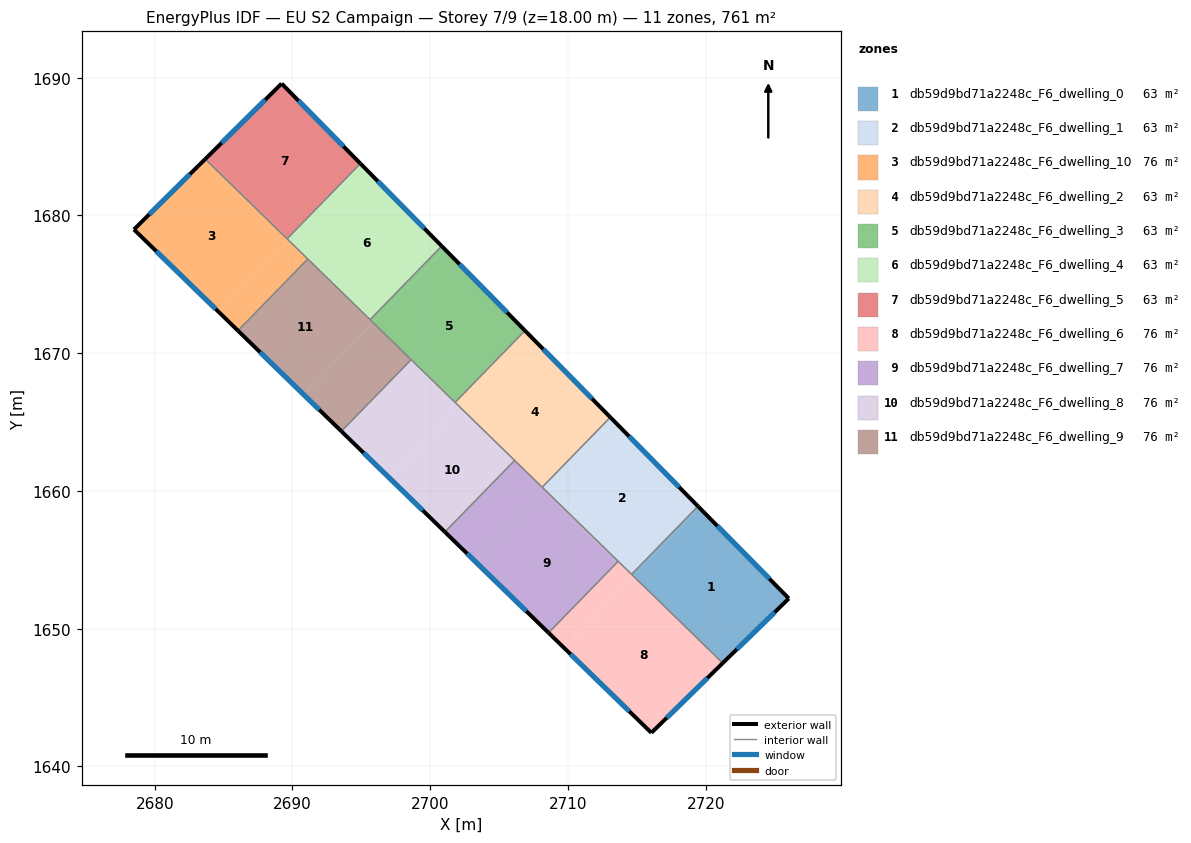
=== STOREY PLAN SPEC (per zone: floor XY polygon, exterior-wall plan segments, windows/doors) ===
zone 1: db59d9bd71a2248c_F6_dwelling_0  (63.4 m²)
  floor: (2719.57, 1658.74) (2726.03, 1652.19) (2721.23, 1647.50) (2714.76, 1653.80)
  floor: (2719.43, 1658.89) (2719.57, 1658.74) (2714.76, 1653.80) (2714.62, 1653.94)
  exterior wall: (2721.23, 1647.50) – (2726.03, 1652.19)  [6.7 m]
    window: (2722.26, 1648.50) – (2725.00, 1651.19)  [6.6 m²]
  exterior wall: (2726.03, 1652.19) – (2719.43, 1658.89)  [9.4 m]
    window: (2724.62, 1653.62) – (2720.85, 1657.45)  [9.2 m²]
  interior walls: 2
zone 2: db59d9bd71a2248c_F6_dwelling_1  (63.4 m²)
  floor: (2713.32, 1665.09) (2719.43, 1658.89) (2714.62, 1653.94) (2708.38, 1660.02)
  floor: (2713.07, 1665.34) (2713.32, 1665.09) (2708.38, 1660.02) (2708.13, 1660.26)
  exterior wall: (2719.43, 1658.89) – (2713.07, 1665.34)  [9.1 m]
    window: (2718.07, 1660.27) – (2714.44, 1663.96)  [8.9 m²]
  interior walls: 4
zone 3: db59d9bd71a2248c_F6_dwelling_10  (76.1 m²)
  floor: (2689.73, 1678.18) (2684.66, 1672.97) (2678.49, 1678.97) (2683.67, 1684.09)
  floor: (2691.11, 1676.83) (2686.04, 1671.63) (2684.66, 1672.97) (2689.73, 1678.18)
  exterior wall: (2678.49, 1678.97) – (2686.04, 1671.63)  [10.5 m]
    window: (2680.11, 1677.40) – (2684.43, 1673.20)  [10.3 m²]
  exterior wall: (2683.67, 1684.09) – (2678.49, 1678.97)  [7.3 m]
    window: (2682.56, 1682.99) – (2679.60, 1680.07)  [7.1 m²]
  interior walls: 3
zone 4: db59d9bd71a2248c_F6_dwelling_2  (63.4 m²)
  floor: (2707.15, 1671.35) (2713.07, 1665.34) (2708.13, 1660.26) (2702.09, 1666.15)
  floor: (2706.88, 1671.63) (2707.15, 1671.35) (2702.09, 1666.15) (2701.80, 1666.42)
  exterior wall: (2713.07, 1665.34) – (2706.88, 1671.63)  [8.8 m]
    window: (2711.75, 1666.69) – (2708.20, 1670.29)  [8.7 m²]
  interior walls: 4
zone 5: db59d9bd71a2248c_F6_dwelling_3  (63.4 m²)
  floor: (2701.07, 1677.53) (2706.88, 1671.63) (2701.84, 1666.46) (2695.91, 1672.24)
  floor: (2695.97, 1672.30) (2695.87, 1672.20) (2695.63, 1672.43) (2695.73, 1672.53)
  floor: (2701.07, 1677.53) (2695.91, 1672.24) (2701.84, 1666.46) (2701.80, 1666.42) (2695.87, 1672.20) (2695.97, 1672.30) (2695.73, 1672.53) (2700.83, 1677.77)
  exterior wall: (2706.88, 1671.63) – (2700.83, 1677.77)  [8.6 m]
    window: (2705.58, 1672.95) – (2702.13, 1676.46)  [8.4 m²]
  interior walls: 4
zone 6: db59d9bd71a2248c_F6_dwelling_4  (63.4 m²)
  floor: (2695.05, 1683.64) (2700.83, 1677.77) (2695.73, 1672.53) (2689.83, 1678.28)
  floor: (2694.93, 1683.76) (2695.05, 1683.64) (2689.84, 1678.29) (2689.72, 1678.41)
  floor: (2689.84, 1678.29) (2689.83, 1678.27) (2689.73, 1678.18) (2689.61, 1678.30) (2689.72, 1678.41)
  floor: (2695.73, 1672.53) (2695.63, 1672.43) (2689.73, 1678.18) (2689.83, 1678.27)
  exterior wall: (2700.83, 1677.77) – (2694.93, 1683.76)  [8.4 m]
    window: (2699.57, 1679.05) – (2696.19, 1682.48)  [8.2 m²]
  interior walls: 4
zone 7: db59d9bd71a2248c_F6_dwelling_5  (63.4 m²)
  floor: (2689.21, 1689.57) (2694.93, 1683.76) (2689.72, 1678.41) (2683.78, 1684.20)
  floor: (2689.72, 1678.41) (2689.61, 1678.30) (2683.67, 1684.09) (2683.78, 1684.20)
  exterior wall: (2689.21, 1689.57) – (2683.67, 1684.09)  [7.8 m]
    window: (2688.02, 1688.39) – (2684.85, 1685.26)  [7.6 m²]
  exterior wall: (2694.93, 1683.76) – (2689.21, 1689.57)  [8.1 m]
    window: (2693.71, 1685.01) – (2690.44, 1688.32)  [8.0 m²]
  interior walls: 2
zone 8: db59d9bd71a2248c_F6_dwelling_6  (76.1 m²)
  floor: (2714.67, 1653.71) (2709.71, 1648.61) (2708.59, 1649.70) (2713.55, 1654.80)
  floor: (2714.76, 1653.80) (2714.67, 1653.71) (2713.55, 1654.80) (2713.64, 1654.89)
  floor: (2714.76, 1653.80) (2713.64, 1654.89) (2721.23, 1647.50) (2716.05, 1642.44) (2709.71, 1648.61)
  exterior wall: (2716.05, 1642.44) – (2721.23, 1647.50)  [7.2 m]
    window: (2717.16, 1643.52) – (2720.12, 1646.42)  [7.1 m²]
  exterior wall: (2708.59, 1649.70) – (2716.05, 1642.44)  [10.4 m]
    window: (2710.19, 1648.15) – (2714.45, 1643.99)  [10.2 m²]
  interior walls: 3
zone 9: db59d9bd71a2248c_F6_dwelling_7  (76.1 m²)
  floor: (2713.55, 1654.80) (2708.59, 1649.70) (2703.32, 1654.82) (2708.29, 1659.92)
  floor: (2708.35, 1659.99) (2703.32, 1654.82) (2701.07, 1657.02) (2706.10, 1662.18)
  floor: (2713.64, 1654.89) (2713.55, 1654.80) (2708.29, 1659.92) (2708.38, 1660.02)
  floor: (2708.38, 1660.02) (2708.35, 1659.99) (2706.10, 1662.18) (2706.13, 1662.21)
  exterior wall: (2701.07, 1657.02) – (2708.59, 1649.70)  [10.5 m]
    window: (2702.68, 1655.45) – (2706.98, 1651.27)  [10.3 m²]
  interior walls: 4
zone 10: db59d9bd71a2248c_F6_dwelling_8  (76.1 m²)
  floor: (2702.09, 1666.15) (2697.02, 1660.95) (2693.55, 1664.33) (2698.62, 1669.53)
  floor: (2706.13, 1662.21) (2701.07, 1657.02) (2693.55, 1664.33) (2697.02, 1660.95) (2702.09, 1666.15)
  exterior wall: (2693.55, 1664.33) – (2701.07, 1657.02)  [10.5 m]
    window: (2695.16, 1662.76) – (2699.46, 1658.58)  [10.3 m²]
  interior walls: 4
zone 11: db59d9bd71a2248c_F6_dwelling_9  (76.1 m²)
  floor: (2695.87, 1672.20) (2690.80, 1667.00) (2686.04, 1671.63) (2691.11, 1676.83)
  floor: (2698.62, 1669.53) (2693.55, 1664.33) (2690.80, 1667.00) (2695.87, 1672.20)
  exterior wall: (2686.04, 1671.63) – (2693.55, 1664.33)  [10.5 m]
    window: (2687.65, 1670.07) – (2691.94, 1665.89)  [10.3 m²]
  interior walls: 4

=== DERIVED (storey summary) ===
Building: EU S2 Campaign
Storey: 7 of 9  (floor level z = 18.00 m)
Storey gross floor area: 760.7 m²
Zones on this storey: 11
  - db59d9bd71a2248c_F6_dwelling_0: floor 63.4 m²; exterior wall 16.1 m (48.3 m²); 2 window(s) 15.8 m²; WWR 32.7%
  - db59d9bd71a2248c_F6_dwelling_1: floor 63.4 m²; exterior wall 9.1 m (27.2 m²); 1 window(s) 8.9 m²; WWR 32.7%
  - db59d9bd71a2248c_F6_dwelling_10: floor 76.1 m²; exterior wall 17.8 m (53.4 m²); 2 window(s) 17.5 m²; WWR 32.7%
  - db59d9bd71a2248c_F6_dwelling_2: floor 63.4 m²; exterior wall 8.8 m (26.5 m²); 1 window(s) 8.7 m²; WWR 32.7%
  - db59d9bd71a2248c_F6_dwelling_3: floor 63.4 m²; exterior wall 8.6 m (25.8 m²); 1 window(s) 8.4 m²; WWR 32.7%
  - db59d9bd71a2248c_F6_dwelling_4: floor 63.4 m²; exterior wall 8.4 m (25.2 m²); 1 window(s) 8.2 m²; WWR 32.7%
  - db59d9bd71a2248c_F6_dwelling_5: floor 63.4 m²; exterior wall 15.9 m (47.8 m²); 2 window(s) 15.6 m²; WWR 32.7%
  - db59d9bd71a2248c_F6_dwelling_6: floor 76.1 m²; exterior wall 17.7 m (53.0 m²); 2 window(s) 17.3 m²; WWR 32.7%
  - db59d9bd71a2248c_F6_dwelling_7: floor 76.1 m²; exterior wall 10.5 m (31.5 m²); 1 window(s) 10.3 m²; WWR 32.7%
  - db59d9bd71a2248c_F6_dwelling_8: floor 76.1 m²; exterior wall 10.5 m (31.4 m²); 1 window(s) 10.3 m²; WWR 32.7%
  - db59d9bd71a2248c_F6_dwelling_9: floor 76.1 m²; exterior wall 10.5 m (31.4 m²); 1 window(s) 10.3 m²; WWR 32.7%
Zone adjacency (shared interzone walls):
  - db59d9bd71a2248c_F6_dwelling_0 ↔ db59d9bd71a2248c_F6_dwelling_1
  - db59d9bd71a2248c_F6_dwelling_0 ↔ db59d9bd71a2248c_F6_dwelling_6
  - db59d9bd71a2248c_F6_dwelling_1 ↔ db59d9bd71a2248c_F6_dwelling_2
  - db59d9bd71a2248c_F6_dwelling_1 ↔ db59d9bd71a2248c_F6_dwelling_6
  - db59d9bd71a2248c_F6_dwelling_1 ↔ db59d9bd71a2248c_F6_dwelling_7
  - db59d9bd71a2248c_F6_dwelling_10 ↔ db59d9bd71a2248c_F6_dwelling_4
  - db59d9bd71a2248c_F6_dwelling_10 ↔ db59d9bd71a2248c_F6_dwelling_5
  - db59d9bd71a2248c_F6_dwelling_10 ↔ db59d9bd71a2248c_F6_dwelling_9
  - db59d9bd71a2248c_F6_dwelling_2 ↔ db59d9bd71a2248c_F6_dwelling_3
  - db59d9bd71a2248c_F6_dwelling_2 ↔ db59d9bd71a2248c_F6_dwelling_7
  - db59d9bd71a2248c_F6_dwelling_2 ↔ db59d9bd71a2248c_F6_dwelling_8
  - db59d9bd71a2248c_F6_dwelling_3 ↔ db59d9bd71a2248c_F6_dwelling_4
  - db59d9bd71a2248c_F6_dwelling_3 ↔ db59d9bd71a2248c_F6_dwelling_8
  - db59d9bd71a2248c_F6_dwelling_3 ↔ db59d9bd71a2248c_F6_dwelling_9
  - db59d9bd71a2248c_F6_dwelling_4 ↔ db59d9bd71a2248c_F6_dwelling_5
  - db59d9bd71a2248c_F6_dwelling_4 ↔ db59d9bd71a2248c_F6_dwelling_9
  - db59d9bd71a2248c_F6_dwelling_6 ↔ db59d9bd71a2248c_F6_dwelling_7
  - db59d9bd71a2248c_F6_dwelling_7 ↔ db59d9bd71a2248c_F6_dwelling_8
  - db59d9bd71a2248c_F6_dwelling_8 ↔ db59d9bd71a2248c_F6_dwelling_9